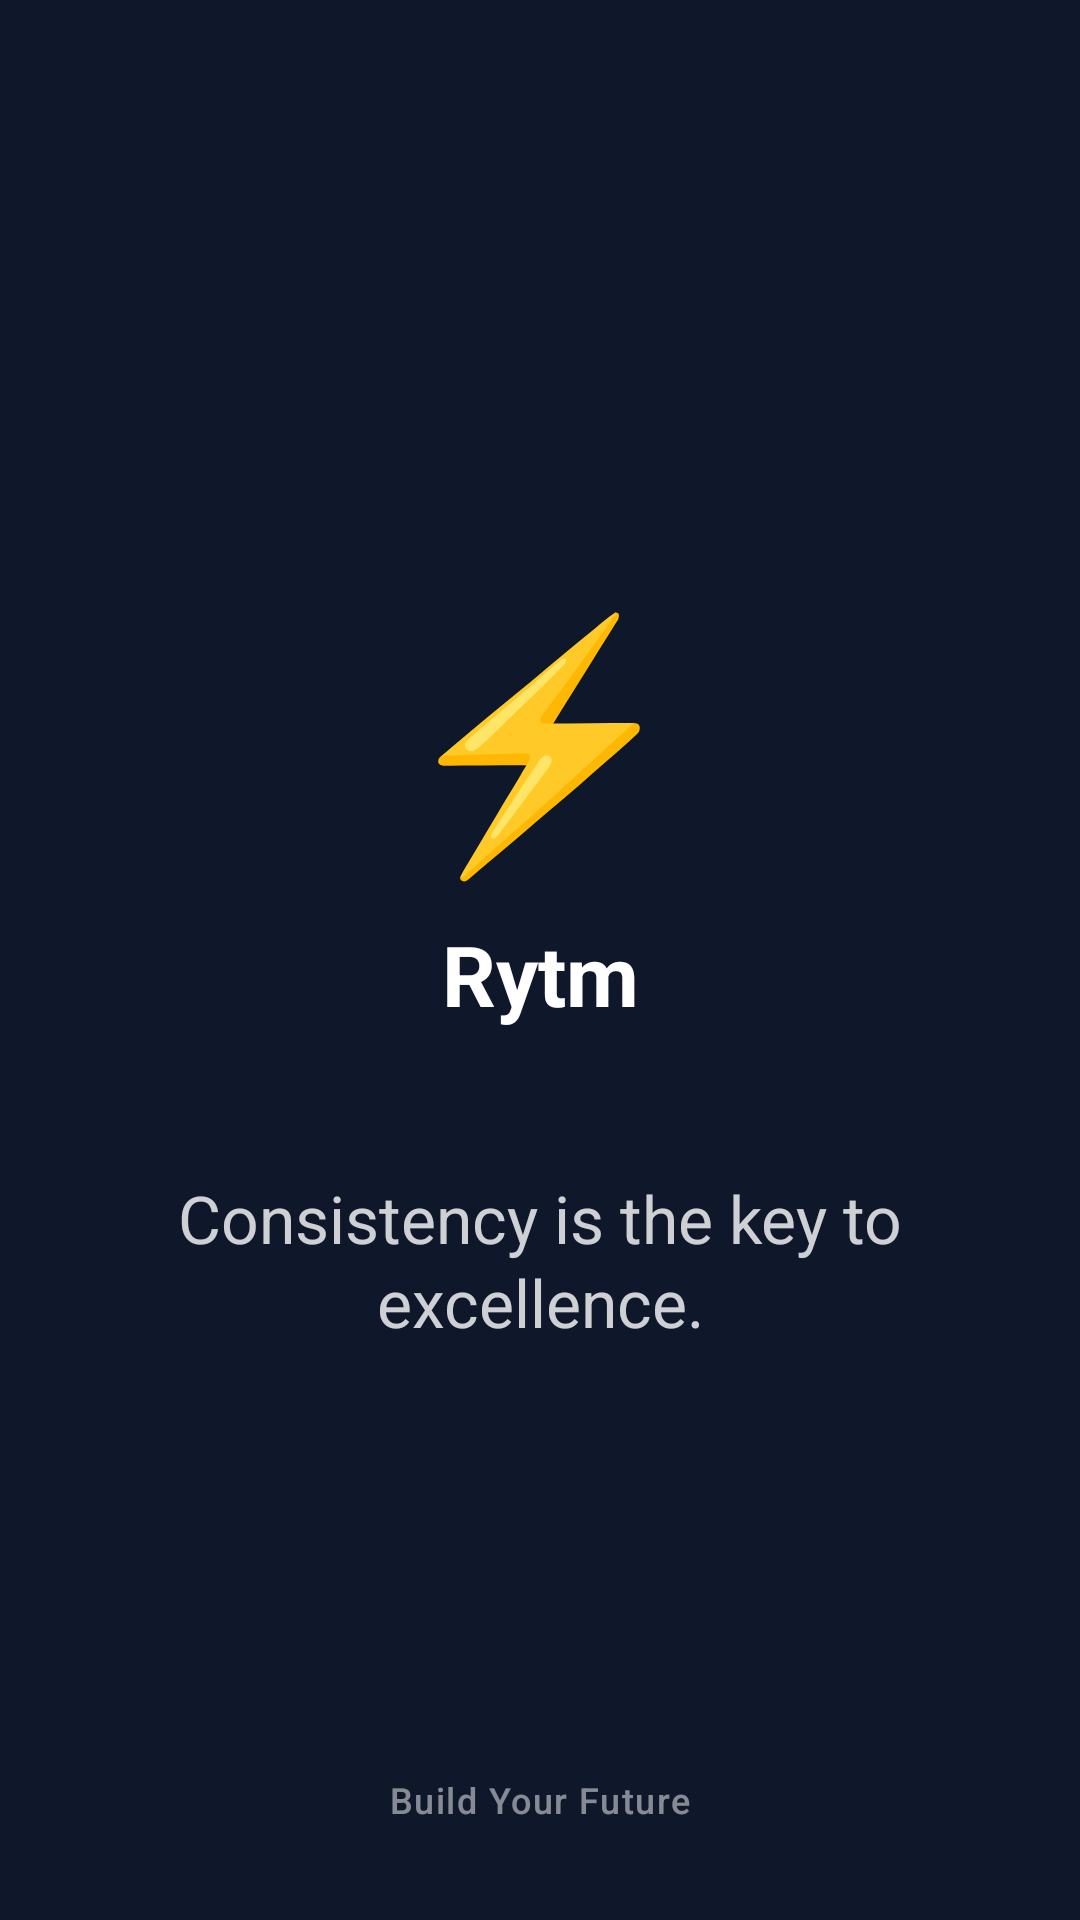

Produce the Android XML layout that renders to this screen, including the resource entries it uses.
<!-- AndroidManifest.xml: activity theme Theme.Rytm.Splash -->
<!-- res/layout/activity_splash.xml -->
<?xml version="1.0" encoding="utf-8"?>
<androidx.constraintlayout.widget.ConstraintLayout
    xmlns:android="http://schemas.android.com/apk/res/android"
    xmlns:app="http://schemas.android.com/apk/res-auto"
    android:layout_width="match_parent"
    android:layout_height="match_parent"
    android:background="@color/primary">

    <LinearLayout
        android:id="@+id/logo_container"
        android:layout_width="wrap_content"
        android:layout_height="wrap_content"
        android:orientation="vertical"
        android:gravity="center"
        app:layout_constraintTop_toTopOf="parent"
        app:layout_constraintBottom_toTopOf="@+id/tv_quote"
        app:layout_constraintStart_toStartOf="parent"
        app:layout_constraintEnd_toEndOf="parent"
        app:layout_constraintVertical_chainStyle="packed">

        <TextView
            android:layout_width="wrap_content"
            android:layout_height="wrap_content"
            android:text="⚡"
            android:textSize="80sp" />

        <TextView
            android:layout_width="wrap_content"
            android:layout_height="wrap_content"
            android:text="Rytm"
            android:textAppearance="@style/TextAppearance.Material3.HeadlineMedium"
            android:textColor="@color/white"
            android:textStyle="bold"
            android:layout_marginTop="8dp"/>
    </LinearLayout>

    <TextView
        android:id="@+id/tv_quote"
        android:layout_width="0dp"
        android:layout_height="wrap_content"
        android:layout_marginHorizontal="48dp"
        android:layout_marginTop="48dp"
        android:text="Consistency is the key to excellence."
        android:textAppearance="@style/TextAppearance.Material3.TitleLarge"
        android:textColor="@color/white"
        android:gravity="center"
        android:alpha="0.8"
        app:layout_constraintTop_toBottomOf="@id/logo_container"
        app:layout_constraintBottom_toBottomOf="parent"
        app:layout_constraintStart_toStartOf="parent"
        app:layout_constraintEnd_toEndOf="parent" />

    <TextView
        android:layout_width="wrap_content"
        android:layout_height="wrap_content"
        android:text="Build Your Future"
        android:textAppearance="@style/TextAppearance.Material3.LabelMedium"
        android:textColor="@color/white"
        android:alpha="0.5"
        android:layout_marginBottom="32dp"
        app:layout_constraintBottom_toBottomOf="parent"
        app:layout_constraintStart_toStartOf="parent"
        app:layout_constraintEnd_toEndOf="parent" />

</androidx.constraintlayout.widget.ConstraintLayout>
<!-- resources referenced by this layout -->
<resources>
  <color name="primary">#0F172A</color>
  <color name="white">#FFFFFF</color>
  <style name="Theme.Rytm.Splash" parent="Theme.Material3.DayNight.NoActionBar">
          <item name="android:windowBackground">@color/primary</item>
          <item name="android:statusBarColor">@color/primary</item>
          <item name="android:windowLightStatusBar">false</item>
      </style>
</resources>
